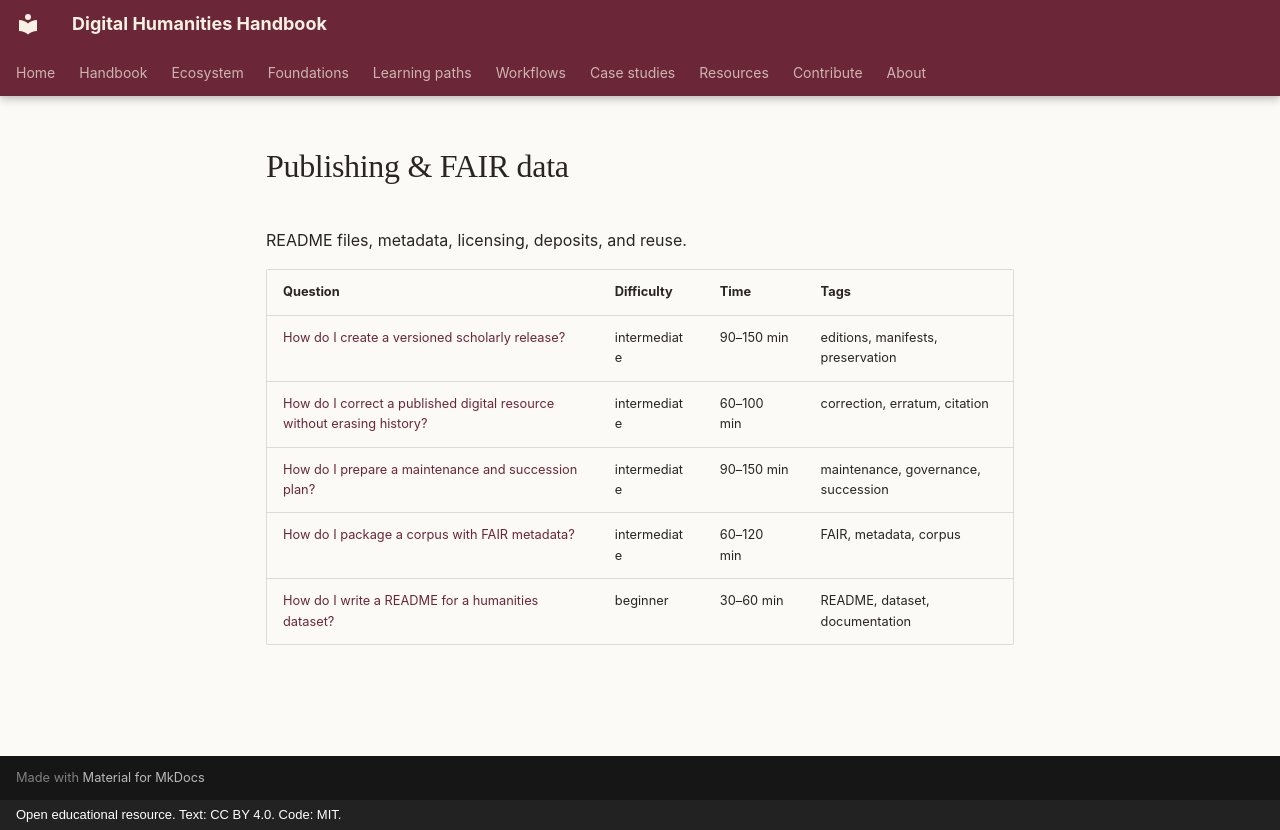

repository: damjan-popic/digital-humanities-handbook · page: en/workflows/publishing/index.html · generator: mkdocs · copyright: Open educational resource. Text: CC BY 4.0. Code: MIT.

# Publishing & FAIR data

README files, metadata, licensing, deposits, and reuse.

| Question | Difficulty | Time | Tags |
|---|---|---|---|
| [How do I create a versioned scholarly release?](create-a-versioned-scholarly-release.md) | intermediate | 90–150 min | editions, manifests, preservation |
| [How do I correct a published digital resource without erasing history?](correct-a-published-digital-resource-without-erasing-history.md) | intermediate | 60–100 min | correction, erratum, citation |
| [How do I prepare a maintenance and succession plan?](prepare-a-maintenance-and-succession-plan.md) | intermediate | 90–150 min | maintenance, governance, succession |
| [How do I package a corpus with FAIR metadata?](package-a-corpus-with-fair-metadata.md) | intermediate | 60–120 min | FAIR, metadata, corpus |
| [How do I write a README for a humanities dataset?](write-a-readme-for-a-humanities-dataset.md) | beginner | 30–60 min | README, dataset, documentation |
